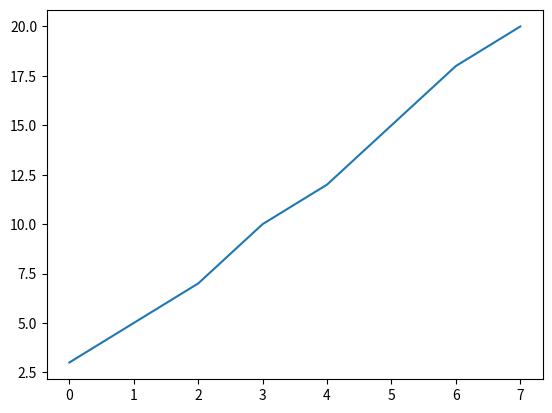

Recreate this plot in Python.
import matplotlib.pyplot as plt

y_values = [3,5,7,10,12,15,18,20]
plt.plot(y_values)
plt.show()